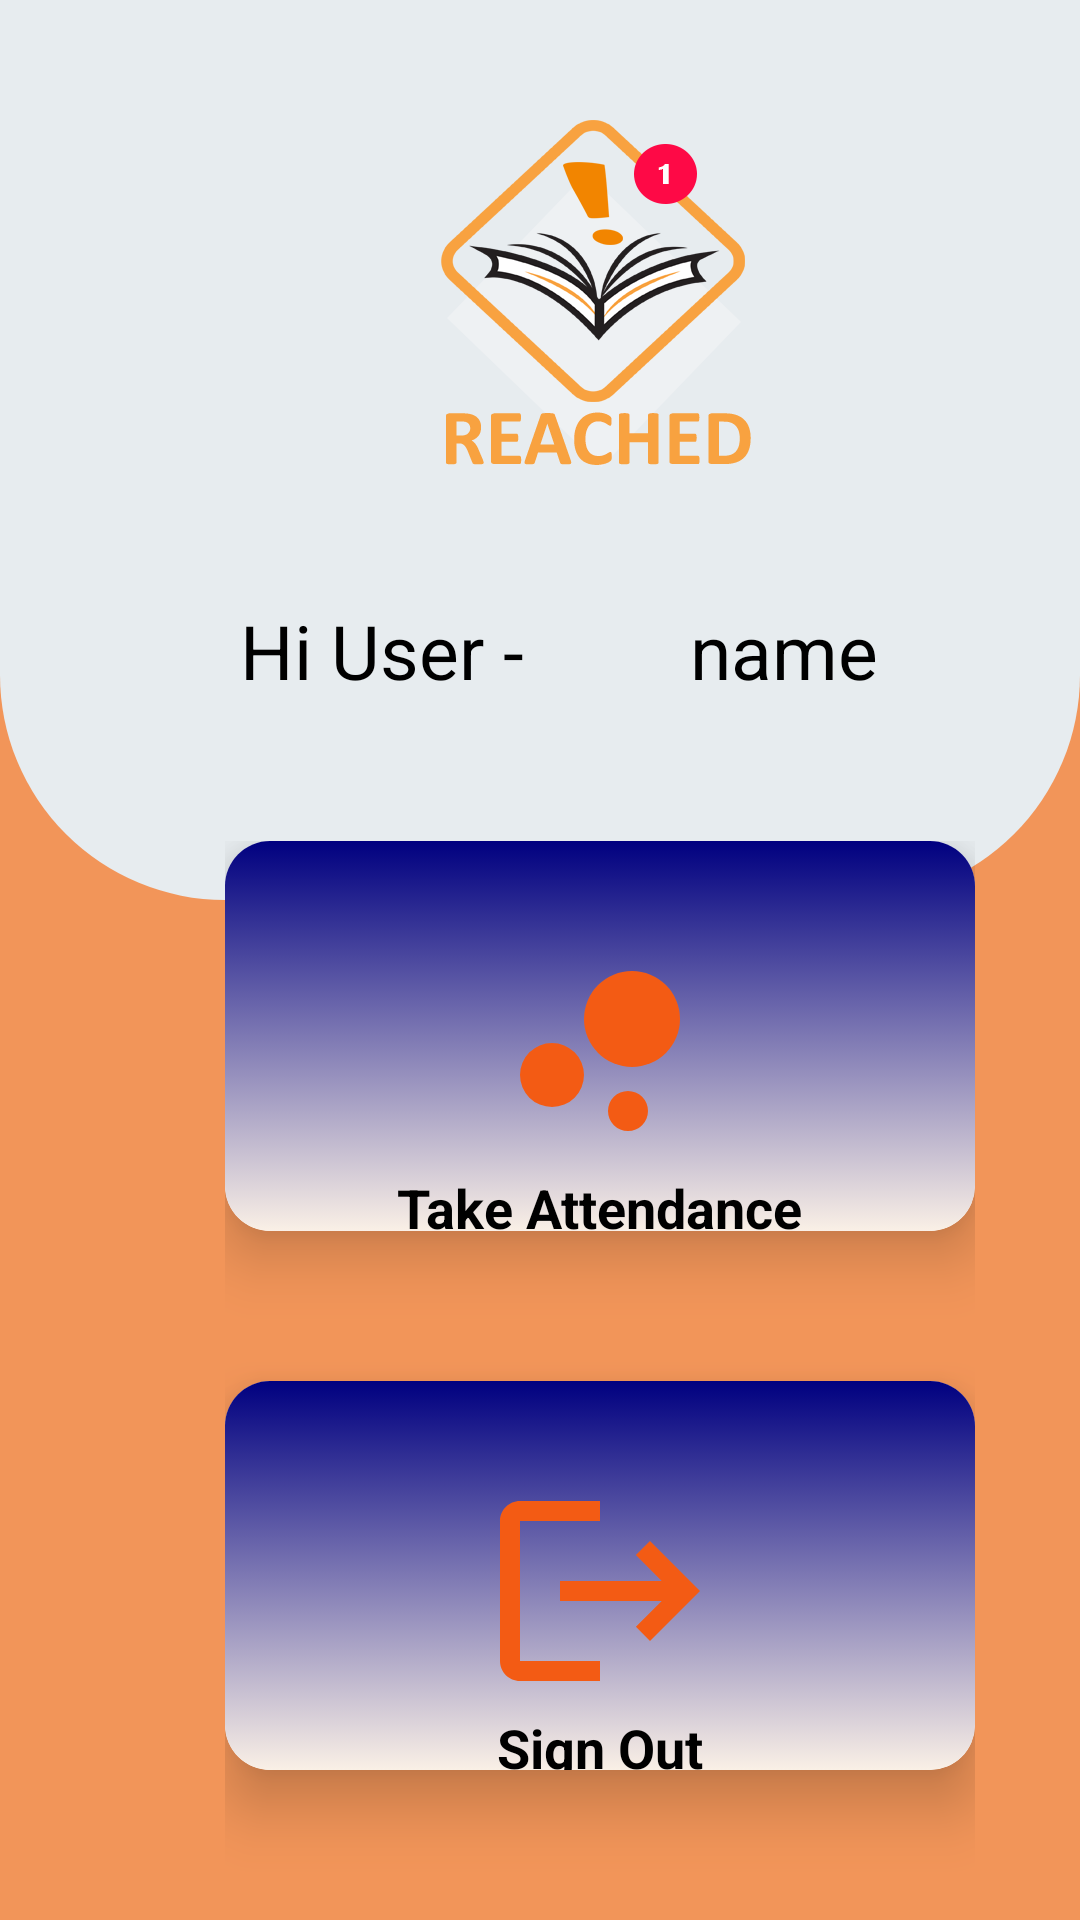

Produce the Android XML layout that renders to this screen, including the resource entries it uses.
<!-- AndroidManifest.xml: application theme Theme.ReachedApp -->
<!-- res/layout/activity_main2.xml -->
<?xml version="1.0" encoding="utf-8"?>
<RelativeLayout xmlns:android="http://schemas.android.com/apk/res/android"
    xmlns:app="http://schemas.android.com/apk/res-auto"
    xmlns:tools="http://schemas.android.com/tools"
    android:layout_width="match_parent"
    android:layout_height="match_parent"
    tools:context=".Views.TeacherMainMenu"
    android:background="#f29559">

    <View
        android:id="@+id/top_view"
        android:layout_width="match_parent"
        android:layout_height="300dp"
        android:background="@drawable/bg_view"/>

    <ImageView
        android:layout_width="135dp"
        android:layout_height="120dp"
        android:layout_marginTop="40dp"
        android:layout_marginLeft="130dp"
        android:src="@drawable/reached" />

    <TextView
        android:layout_width="wrap_content"
        android:layout_height="wrap_content"
        android:text="Hi User - "
        android:layout_marginTop="200dp"
        android:layout_marginLeft="80dp"
        android:textColor="@color/black"
        android:textSize="25sp" />

    <TextView
        android:id="@+id/name"
        android:layout_width="wrap_content"
        android:layout_height="wrap_content"
        android:text="name"
        android:layout_marginTop="200dp"
        android:layout_marginLeft="230dp"
        android:textColor="@color/black"
        android:textSize="25sp" />

    <GridLayout
        android:layout_width="250dp"
        android:layout_height="match_parent"
        android:rowCount="3"
        android:columnCount="2"
        android:layout_marginLeft="75dp"
        android:layout_marginRight="25dp"
        android:layout_marginTop="-20dp"
        android:layout_below="@id/top_view"
        >

        <androidx.cardview.widget.CardView
            android:layout_width="60dp"
            android:layout_height="80dp"
            app:cardCornerRadius="15dp"
            android:layout_columnWeight="1"
            android:layout_rowWeight="1"
            android:layout_row="1"
            android:layout_column="0"
            app:cardElevation="12dp"
            >

            <LinearLayout

                android:layout_width="match_parent"
                android:layout_height="match_parent"
                android:orientation="vertical"
                android:background="@drawable/bg">

                <ImageView
                    android:id="@+id/take_attendance_btn"
                    android:layout_marginTop="30dp"
                    android:layout_width="80dp"
                    android:layout_height="80dp"
                    android:src="@drawable/ic_attendance"
                    android:layout_gravity="center_horizontal" />

                <TextView
                    android:layout_width="wrap_content"
                    android:layout_height="wrap_content"
                    android:text="Take Attendance"
                    android:layout_gravity="center_horizontal"
                    android:textSize="18sp"
                    android:textStyle="bold"
                    android:textColor="@color/black"  />


            </LinearLayout>

        </androidx.cardview.widget.CardView>

        <androidx.cardview.widget.CardView
            android:layout_marginTop="50dp"
            android:layout_marginBottom="50dp"
            android:layout_width="150dp"
            android:layout_height="80dp"
            app:cardCornerRadius="15dp"
            android:layout_columnWeight="1"
            android:layout_rowWeight="1"
            android:layout_row="2"
            android:layout_column="0"
            app:cardElevation="12dp"
            android:background="#800020"
            >

            <LinearLayout
                android:layout_width="match_parent"
                android:layout_height="match_parent"
                android:orientation="vertical"
                android:background="@drawable/bg">

                <ImageView
                    android:id="@+id/signout"
                    android:layout_width="80dp"
                    android:layout_height="80dp"
                    android:layout_marginTop="30dp"
                    android:src="@drawable/ic_logout"
                    android:layout_gravity="center_horizontal" />

                <TextView
                    android:layout_width="wrap_content"
                    android:layout_height="wrap_content"
                    android:text="Sign Out"
                    android:layout_gravity="center_horizontal"
                    android:textSize="18sp"
                    android:textStyle="bold"
                    android:textColor="@color/black"  />


            </LinearLayout>

        </androidx.cardview.widget.CardView>

    </GridLayout>

</RelativeLayout>
<!-- resources referenced by this layout -->
<resources>
  <color name="black">#FF000000</color>
  <!-- drawable bg (drawable) -->
  <?xml version="1.0" encoding="utf-8"?>
  <selector xmlns:android="http://schemas.android.com/apk/res/android">
      <item>
          <shape>
              <gradient
                  android:angle="90"
                  android:startColor="#faf0e6"
                  android:endColor="#000080"
                  android:type="linear"/>
          </shape>
      </item>
  </selector>
  <!-- drawable bg_view (drawable) -->
  <?xml version="1.0" encoding="utf-8"?>
  <shape xmlns:android="http://schemas.android.com/apk/res/android">
  
  <corners android:bottomRightRadius="75dp"
      android:bottomLeftRadius="75dp" />
      <solid android:color="#e7ecef" />
  </shape>
  <!-- drawable ic_attendance (drawable) -->
  <vector android:height="24dp" android:tint="#F35B14"
      android:viewportHeight="24" android:viewportWidth="24"
      android:width="24dp" xmlns:android="http://schemas.android.com/apk/res/android">
      <path android:fillColor="@android:color/white" android:pathData="M7.2,14.4m-3.2,0a3.2,3.2 0,1 1,6.4 0a3.2,3.2 0,1 1,-6.4 0"/>
      <path android:fillColor="@android:color/white" android:pathData="M14.8,18m-2,0a2,2 0,1 1,4 0a2,2 0,1 1,-4 0"/>
      <path android:fillColor="@android:color/white" android:pathData="M15.2,8.8m-4.8,0a4.8,4.8 0,1 1,9.6 0a4.8,4.8 0,1 1,-9.6 0"/>
  </vector>
  <!-- drawable ic_logout (drawable) -->
  <vector android:autoMirrored="true" android:height="24dp"
      android:tint="#F35B14" android:viewportHeight="24"
      android:viewportWidth="24" android:width="24dp" xmlns:android="http://schemas.android.com/apk/res/android">
      <path android:fillColor="@android:color/white" android:pathData="M17,7l-1.41,1.41L18.17,11H8v2h10.17l-2.58,2.58L17,17l5,-5zM4,5h8V3H4c-1.1,0 -2,0.9 -2,2v14c0,1.1 0.9,2 2,2h8v-2H4V5z"/>
  </vector>
  <!-- drawable reached: png bitmap (drawable-v24, 51039 bytes) -->
  <style name="Theme.ReachedApp" parent="Theme.MaterialComponents.DayNight.DarkActionBar">
          
          <item name="colorPrimary">@color/purple_500</item>
          <item name="colorPrimaryVariant">@color/purple_700</item>
          <item name="colorOnPrimary">@color/white</item>
          
          <item name="colorSecondary">@color/teal_200</item>
          <item name="colorSecondaryVariant">@color/teal_700</item>
          <item name="colorOnSecondary">@color/black</item>
          
          <item name="android:statusBarColor" tools:targetApi="l">?attr/colorPrimaryVariant</item>
          
      </style>
  <color name="purple_500">#FF6200EE</color>
  <color name="purple_700">#FF3700B3</color>
  <color name="white">#FFFFFFFF</color>
  <color name="teal_200">#FF03DAC5</color>
  <color name="teal_700">#FF018786</color>
</resources>
